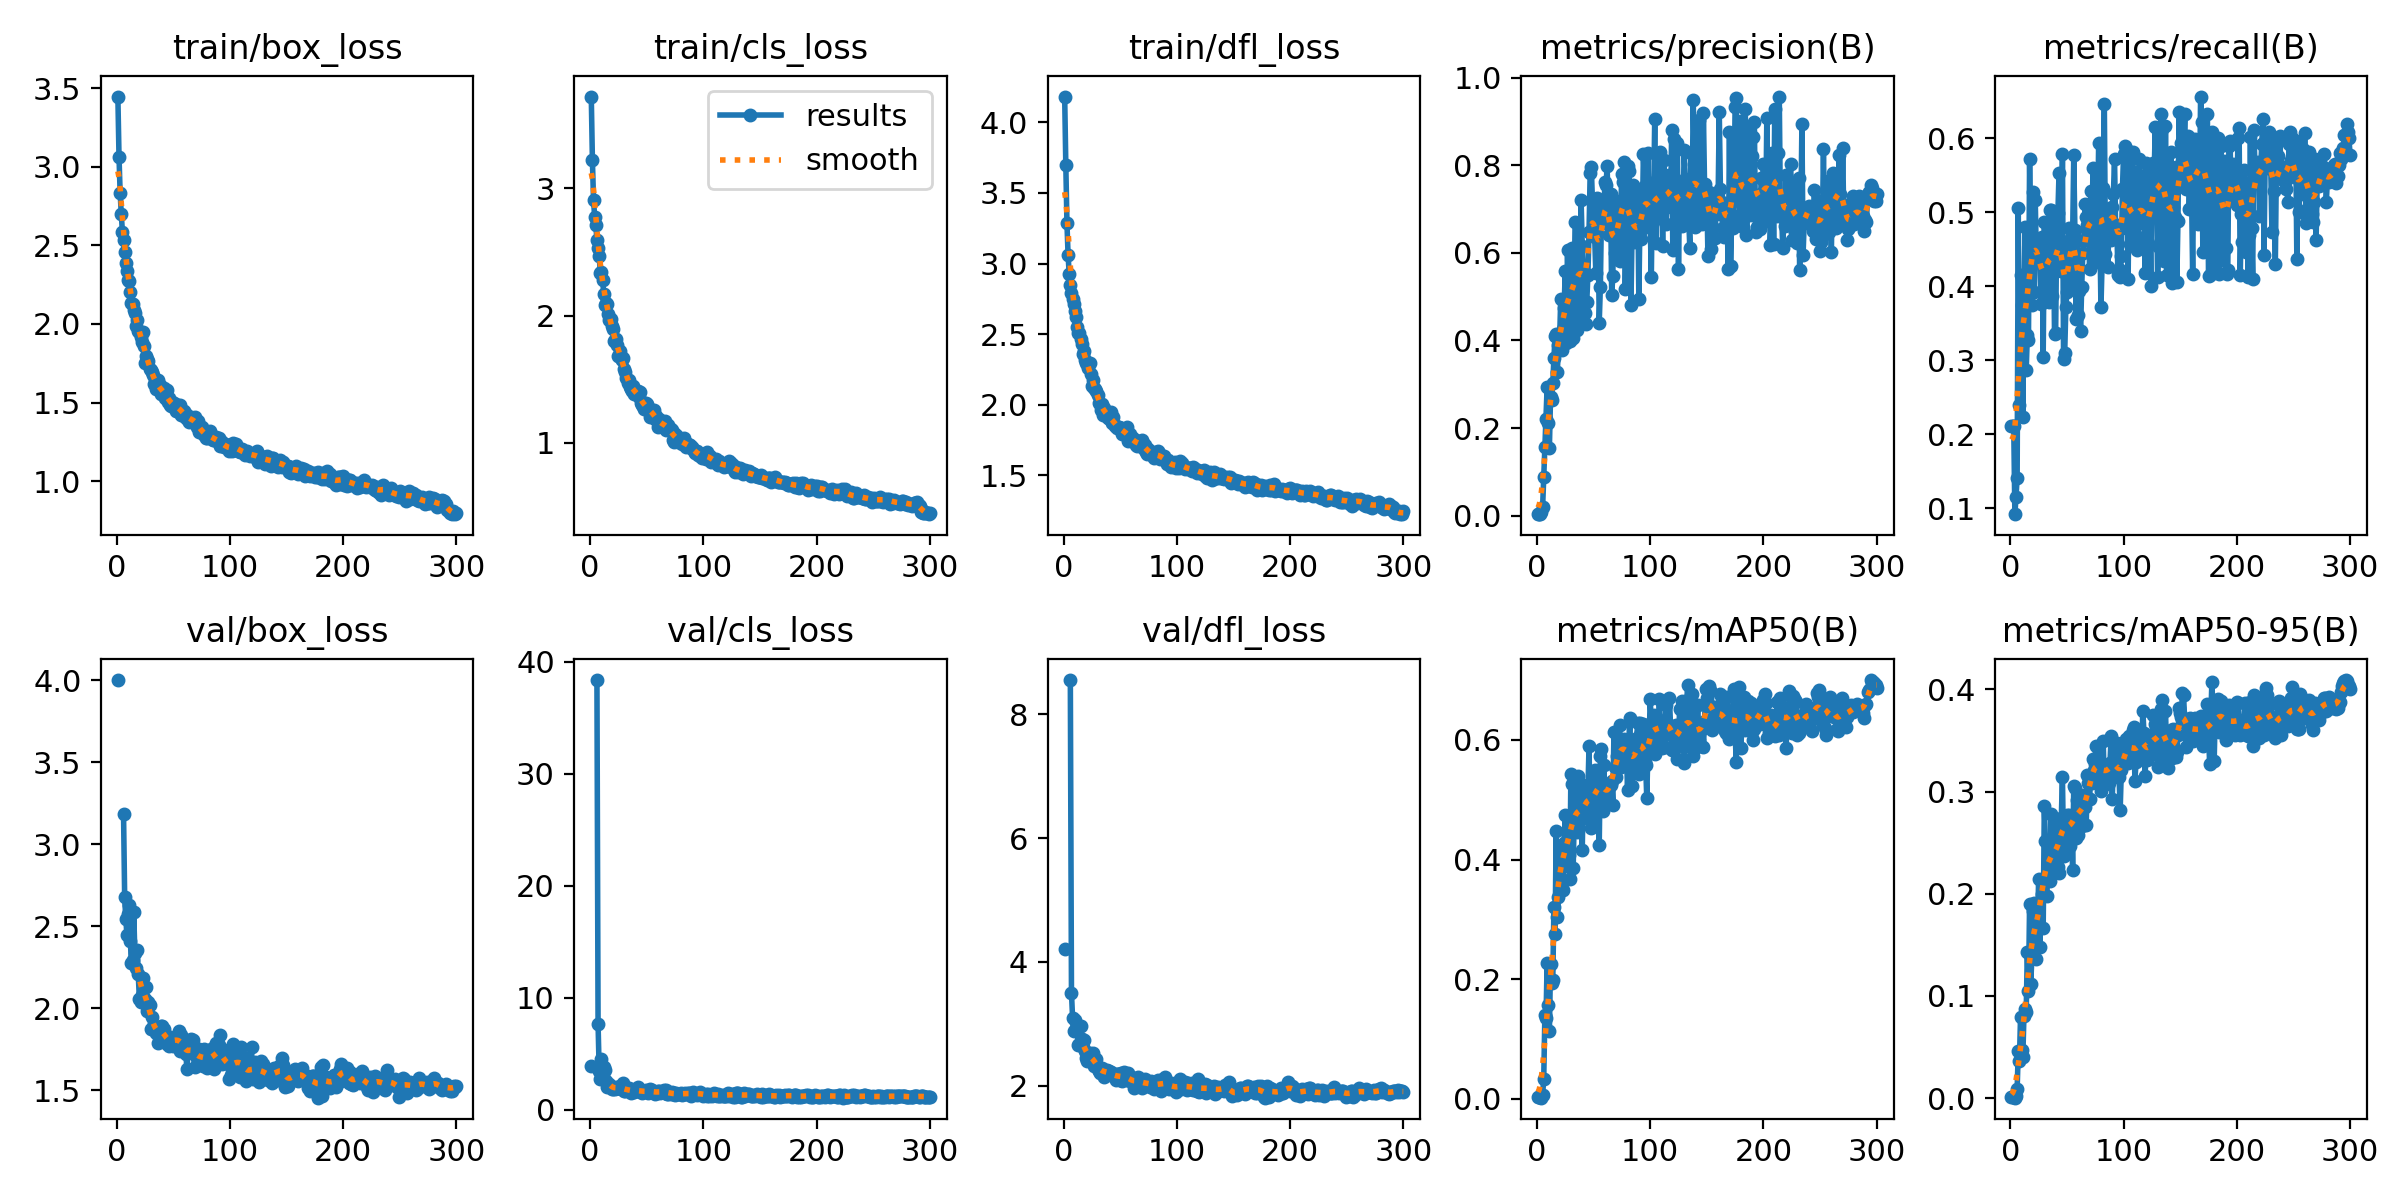

Source data for this figure (header and first rows):
epoch, train/box_loss, train/cls_loss, train/dfl_loss, metrics/precision(B), metrics/recall(B), metrics/mAP50(B), metrics/mAP50-95(B), val/box_loss, val/cls_loss, val/dfl_loss, lr/pg0, lr/pg1, lr/pg2
1, 3.446, 3.722, 4.183, 0.00331, 0.2108, 0.00306, 0.00139, 4.002, 3.92, 4.21, 0.0006, 0.0006, 0.0006
2, 3.064, 3.221, 3.701, 0.00331, 0.2108, 0.00306, 0.00139, nan, nan, nan, 0.001216, 0.001216, 0.001216
3, 2.833, 2.906, 3.288, 0.00331, 0.2108, 0.00306, 0.00139, nan, nan, nan, 0.001828, 0.001828, 0.001828
4, 2.701, 2.776, 3.062, 0.00809, 0.09188, 0.00218, 0.00043, nan, nan, nan, 0.00198, 0.00198, 0.00198
5, 2.584, 2.714, 2.926, 0.01893, 0.1151, 0.00655, 0.00215, nan, nan, nan, 0.00198, 0.00198, 0.00198
6, 2.531, 2.592, 2.85, 0.08779, 0.1412, 0.03338, 0.00887, 3.186, 38.36, 8.554, 0.001974, 0.001974, 0.001974
7, 2.455, 2.533, 2.792, 0.1575, 0.5058, 0.1396, 0.04572, 2.676, 7.684, 3.497, 0.001967, 0.001967, 0.001967
8, 2.39, 2.47, 2.749, 0.2211, 0.2389, 0.1352, 0.0359, 2.543, 3.444, 3.089, 0.00196, 0.00196, 0.00196
9, 2.334, 2.333, 2.712, 0.2938, 0.4159, 0.2272, 0.07954, 2.447, 2.754, 2.888, 0.001954, 0.001954, 0.001954
10, 2.279, 2.345, 2.664, 0.2118, 0.3752, 0.1577, 0.04666, 2.573, 4.57, 3.068, 0.001947, 0.001947, 0.001947
11, 2.273, 2.281, 2.62, 0.1551, 0.2234, 0.1135, 0.0399, 2.627, 3.046, 2.931, 0.001941, 0.001941, 0.001941
12, 2.206, 2.172, 2.554, 0.2702, 0.3869, 0.2261, 0.08021, 2.408, 3.842, 2.877, 0.001934, 0.001934, 0.001934
13, 2.133, 2.082, 2.511, 0.2639, 0.4797, 0.1945, 0.0873, 2.273, 3.548, 2.657, 0.001927, 0.001927, 0.001927
14, 2.126, 2.1, 2.506, 0.3026, 0.2863, 0.1995, 0.08459, 2.292, 2.623, 2.665, 0.001921, 0.001921, 0.001921
15, 2.089, 2.093, 2.462, 0.3602, 0.3337, 0.3202, 0.1433, 2.586, 2.061, 2.961, 0.001914, 0.001914, 0.001914
16, 2.071, 2.014, 2.431, 0.4096, 0.3269, 0.2765, 0.1044, 2.334, 2.179, 2.748, 0.001908, 0.001908, 0.001908
17, 1.987, 1.964, 2.358, 0.4149, 0.5716, 0.4474, 0.1901, 2.247, 2.294, 2.631, 0.001901, 0.001901, 0.001901
18, 2.023, 1.974, 2.378, 0.3271, 0.4396, 0.3047, 0.1115, 2.353, 2.087, 2.731, 0.001894, 0.001894, 0.001894
19, 1.952, 1.919, 2.319, 0.3891, 0.3752, 0.3371, 0.1375, 2.205, 1.903, 2.556, 0.001888, 0.001888, 0.001888
20, 1.946, 1.894, 2.296, 0.3978, 0.5278, 0.4063, 0.1833, 2.057, 1.906, 2.449, 0.001881, 0.001881, 0.001881
21, 1.917, 1.797, 2.287, 0.4955, 0.3926, 0.4099, 0.1911, 2.04, 1.964, 2.397, 0.001875, 0.001875, 0.001875
22, 1.882, 1.809, 2.258, 0.3791, 0.5164, 0.4123, 0.1691, 2.082, 1.906, 2.513, 0.001868, 0.001868, 0.001868
23, 1.946, 1.812, 2.296, 0.4252, 0.4352, 0.3485, 0.1362, 2.185, 2.011, 2.52, 0.001861, 0.001861, 0.001861
24, 1.858, 1.768, 2.221, 0.4741, 0.4613, 0.4278, 0.1685, 2.121, 1.962, 2.412, 0.001855, 0.001855, 0.001855
25, 1.754, 1.679, 2.131, 0.5594, 0.4507, 0.4739, 0.2144, 2.058, 1.939, 2.478, 0.001848, 0.001848, 0.001848
26, 1.798, 1.719, 2.177, 0.395, 0.4323, 0.389, 0.1484, 2.132, 2.151, 2.531, 0.001842, 0.001842, 0.001842
27, 1.776, 1.667, 2.116, 0.6063, 0.3762, 0.4383, 0.2139, 1.984, 1.889, 2.318, 0.001835, 0.001835, 0.001835
28, 1.763, 1.648, 2.111, 0.4433, 0.4662, 0.4083, 0.2002, 2.04, 1.878, 2.394, 0.001828, 0.001828, 0.001828
29, 1.715, 1.669, 2.098, 0.3977, 0.3046, 0.3675, 0.1668, 2.017, 2.379, 2.433, 0.001822, 0.001822, 0.001822
30, 1.706, 1.577, 2.066, 0.5625, 0.4874, 0.5435, 0.2861, 1.875, 1.667, 2.262, 0.001815, 0.001815, 0.001815
31, 1.697, 1.553, 2.011, 0.6119, 0.4422, 0.526, 0.2513, 1.948, 1.65, 2.24, 0.001809, 0.001809, 0.001809
32, 1.674, 1.51, 2.002, 0.4049, 0.3897, 0.3863, 0.1974, 1.885, 1.834, 2.196, 0.001802, 0.001802, 0.001802
33, 1.616, 1.473, 1.965, 0.5623, 0.4507, 0.4765, 0.2245, 1.893, 1.772, 2.262, 0.001795, 0.001795, 0.001795
34, 1.648, 1.494, 2.003, 0.6716, 0.3781, 0.4993, 0.2316, 1.878, 1.954, 2.286, 0.001789, 0.001789, 0.001789
35, 1.584, 1.438, 1.927, 0.4238, 0.5029, 0.4465, 0.2129, 1.848, 1.852, 2.208, 0.001782, 0.001782, 0.001782
36, 1.642, 1.425, 1.979, 0.5533, 0.5029, 0.5401, 0.2786, 1.788, 1.544, 2.143, 0.001776, 0.001776, 0.001776
37, 1.59, 1.404, 1.947, 0.5608, 0.3866, 0.467, 0.226, 1.862, 1.689, 2.255, 0.001769, 0.001769, 0.001769
38, 1.611, 1.449, 1.944, 0.4493, 0.501, 0.4722, 0.2359, 1.87, 1.68, 2.249, 0.001762, 0.001762, 0.001762
39, 1.551, 1.382, 1.903, 0.7203, 0.3356, 0.503, 0.2524, 1.889, 1.639, 2.197, 0.001756, 0.001756, 0.001756
40, 1.585, 1.403, 1.908, 0.6153, 0.3366, 0.4164, 0.223, 1.894, 1.829, 2.231, 0.001749, 0.001749, 0.001749
41, 1.571, 1.397, 1.9, 0.5494, 0.4816, 0.5255, 0.2722, 1.84, 1.688, 2.208, 0.001743, 0.001743, 0.001743
42, 1.591, 1.408, 1.947, 0.4637, 0.499, 0.5029, 0.226, 1.875, 2.024, 2.223, 0.001736, 0.001736, 0.001736
43, 1.53, 1.359, 1.871, 0.4376, 0.5532, 0.4712, 0.2208, 1.831, 1.692, 2.207, 0.001729, 0.001729, 0.001729
44, 1.578, 1.398, 1.911, 0.4883, 0.4478, 0.4775, 0.2563, 1.781, 1.658, 2.151, 0.001723, 0.001723, 0.001723
45, 1.502, 1.315, 1.852, 0.5496, 0.4207, 0.5141, 0.2738, 1.78, 1.602, 2.144, 0.001716, 0.001716, 0.001716
46, 1.528, 1.298, 1.852, 0.6487, 0.5793, 0.5901, 0.3146, 1.77, 1.516, 2.09, 0.00171, 0.00171, 0.00171
47, 1.482, 1.291, 1.836, 0.7824, 0.3017, 0.4654, 0.2374, 1.824, 1.722, 2.191, 0.001703, 0.001703, 0.001703
48, 1.476, 1.262, 1.841, 0.7961, 0.3096, 0.4532, 0.2599, 1.8, 1.68, 2.183, 0.001696, 0.001696, 0.001696
49, 1.503, 1.316, 1.842, 0.7188, 0.3714, 0.48, 0.2529, 1.82, 1.761, 2.162, 0.00169, 0.00169, 0.00169
50, 1.488, 1.304, 1.834, 0.6676, 0.3926, 0.4928, 0.2774, 1.769, 1.634, 2.097, 0.001683, 0.001683, 0.001683
51, 1.5, 1.283, 1.834, 0.6366, 0.4575, 0.5493, 0.2753, 1.81, 1.558, 2.197, 0.001677, 0.001677, 0.001677
52, 1.448, 1.262, 1.795, 0.5535, 0.4787, 0.5311, 0.2775, 1.808, 1.576, 2.08, 0.00167, 0.00167, 0.00167
53, 1.476, 1.204, 1.806, 0.726, 0.4023, 0.5163, 0.2464, 1.827, 1.835, 2.212, 0.001663, 0.001663, 0.001663
54, 1.484, 1.259, 1.816, 0.6763, 0.4652, 0.538, 0.2763, 1.785, 1.682, 2.106, 0.001657, 0.001657, 0.001657
55, 1.463, 1.246, 1.807, 0.4407, 0.4662, 0.4243, 0.223, 1.861, 1.806, 2.179, 0.00165, 0.00165, 0.00165
56, 1.481, 1.255, 1.843, 0.522, 0.5774, 0.5738, 0.3052, 1.741, 1.478, 2.087, 0.001644, 0.001644, 0.001644
57, 1.42, 1.187, 1.745, 0.6948, 0.4756, 0.5844, 0.3031, 1.837, 1.465, 2.199, 0.001637, 0.001637, 0.001637
58, 1.438, 1.212, 1.766, 0.7176, 0.3564, 0.4811, 0.2543, 1.791, 1.635, 2.11, 0.00163, 0.00163, 0.00163
59, 1.445, 1.177, 1.789, 0.6689, 0.4613, 0.5579, 0.2921, 1.762, 1.538, 2.082, 0.001624, 0.001624, 0.001624
60, 1.411, 1.121, 1.749, 0.7628, 0.3607, 0.4924, 0.2571, 1.789, 1.65, 2.099, 0.001617, 0.001617, 0.001617
... 240 more rows
